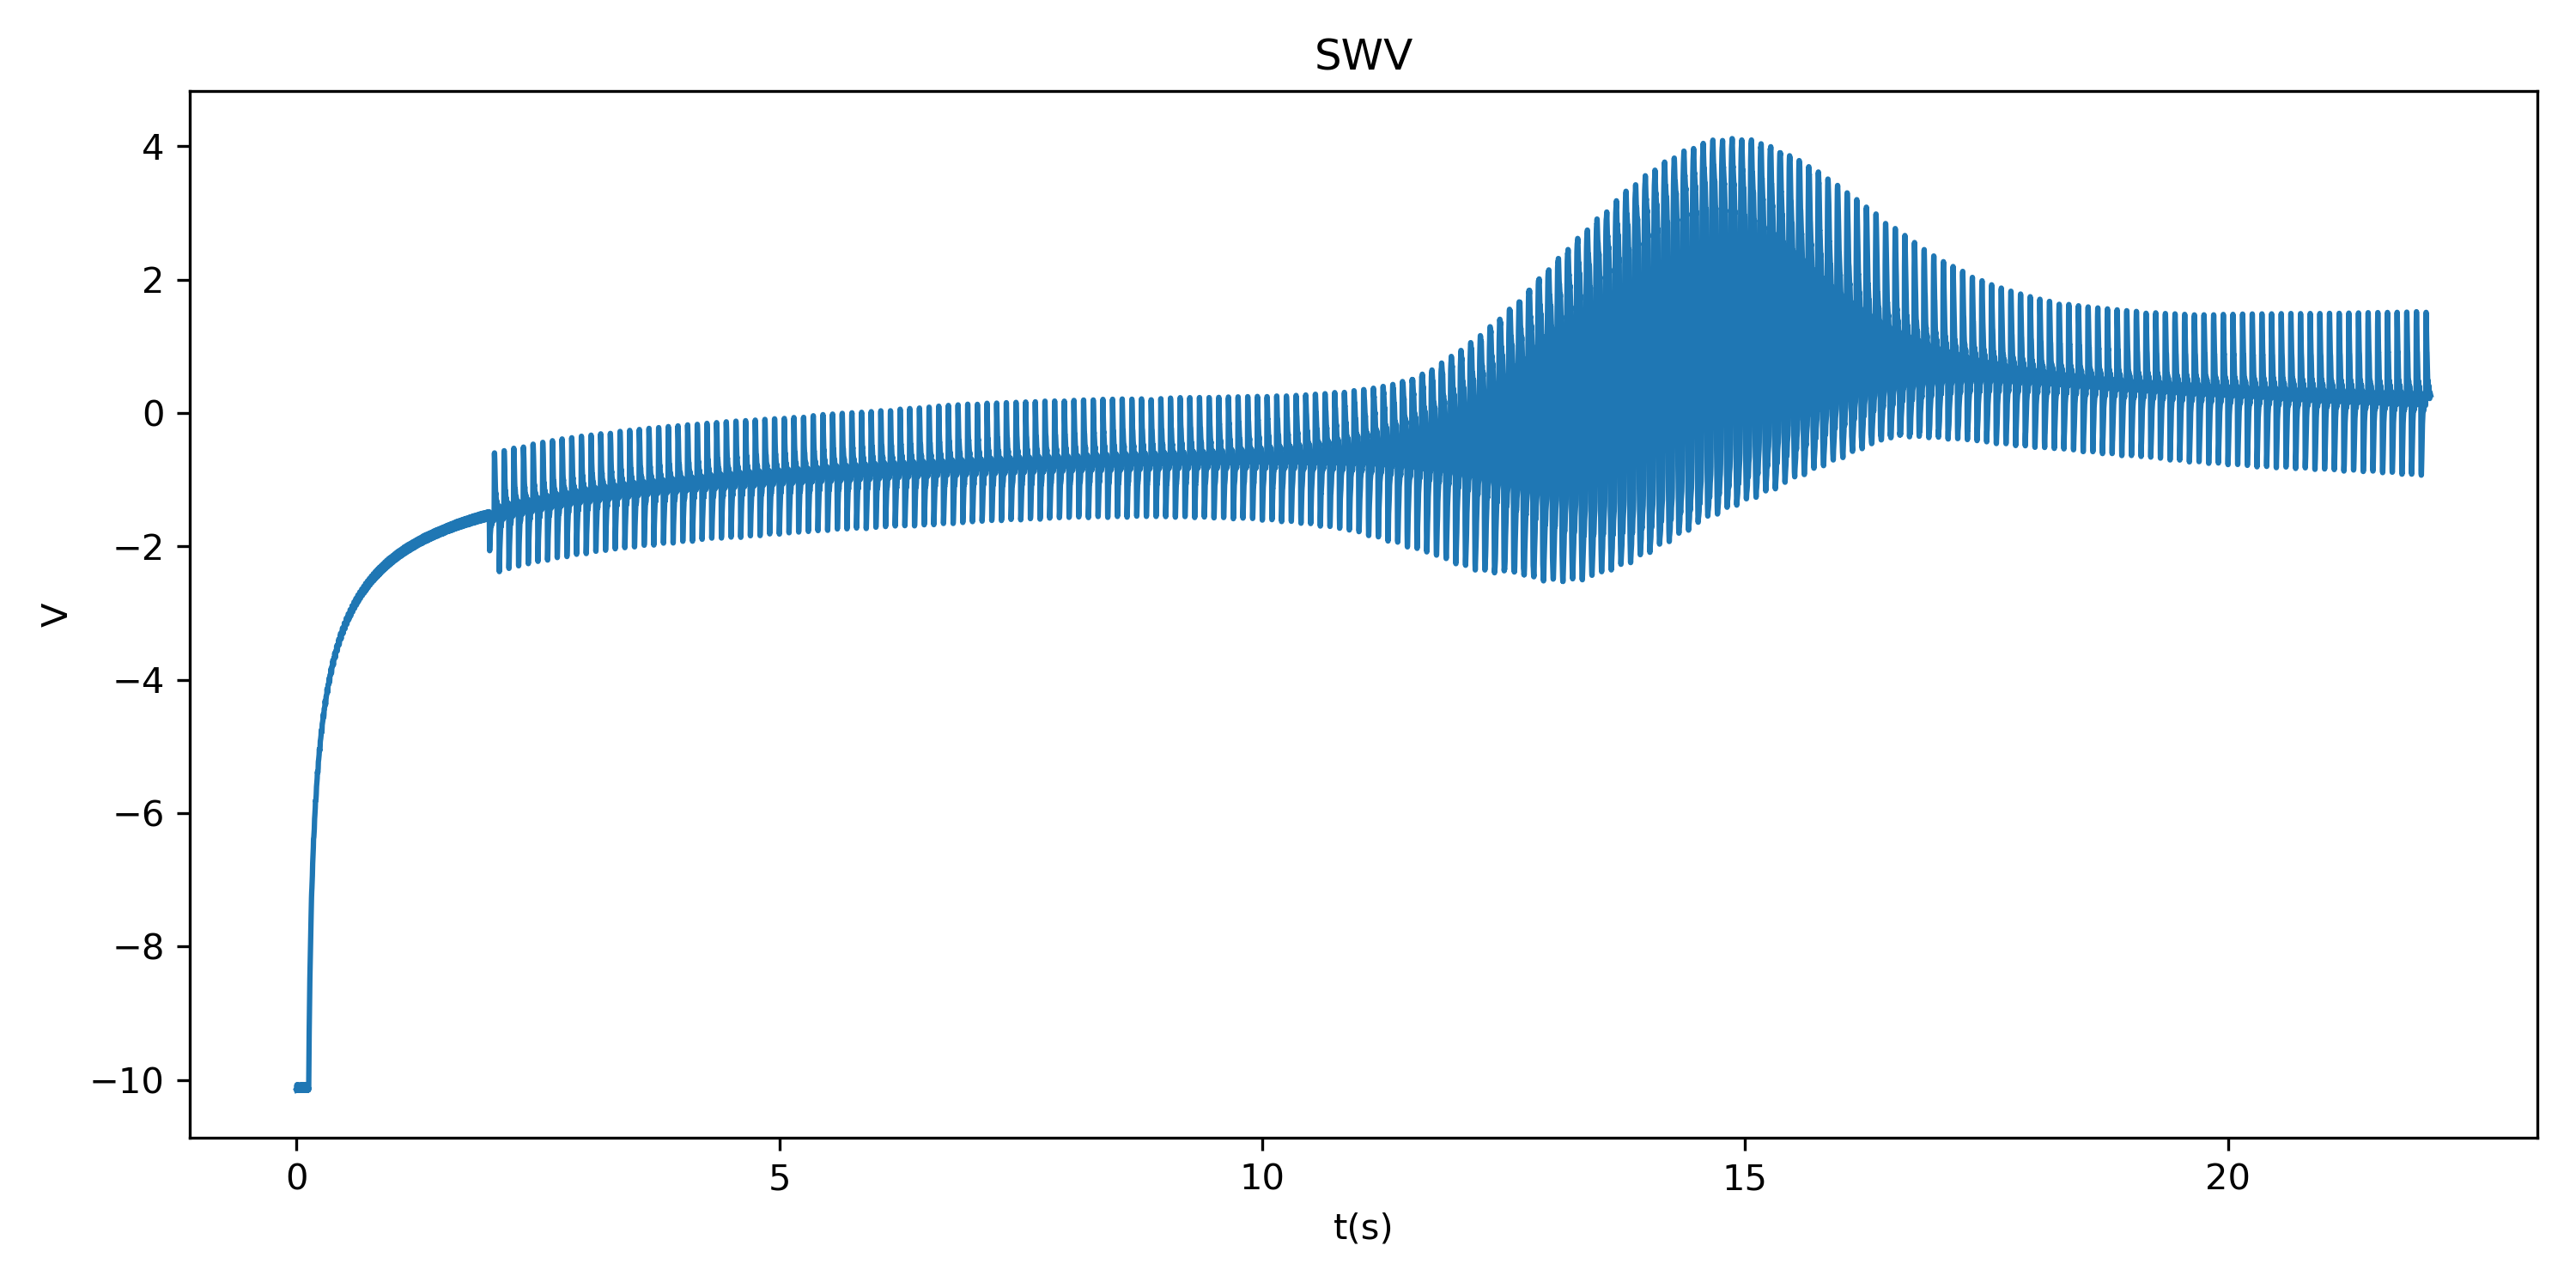

Values plotted in this chart, from the file beside it:
time, voltage
0.000000000000000000e+00, -1.015437412261962891e+01
1.000000000000000021e-03, -1.015437412261962891e+01
2.000000000000000042e-03, -1.015312385559082031e+01
3.000000000000000062e-03, -1.013281059265136719e+01
4.000000000000000083e-03, -1.008593559265136719e+01
5.000000000000000104e-03, -1.007343482971191406e+01
6.000000000000000125e-03, -1.011656093597412109e+01
7.000000000000000146e-03, -1.014562320709228516e+01
8.000000000000000167e-03, -1.015468597412109375e+01
8.999999999999999320e-03, -1.012562370300292969e+01
1.000000000000000021e-02, -1.007593536376953125e+01
1.099999999999999936e-02, -1.008968544006347656e+01
1.200000000000000025e-02, -1.013749885559082031e+01
1.299999999999999940e-02, -1.015562343597412109e+01
1.400000000000000029e-02, -1.014874839782714844e+01
1.499999999999999944e-02, -1.011749839782714844e+01
1.600000000000000033e-02, -1.007218456268310547e+01
1.700000000000000122e-02, -1.010124778747558594e+01
1.799999999999999864e-02, -1.013624858856201172e+01
1.899999999999999953e-02, -1.015437412261962891e+01
2.000000000000000042e-02, -1.014374828338623047e+01
2.100000000000000130e-02, -1.009062290191650391e+01
2.199999999999999872e-02, -1.009687328338623047e+01
2.299999999999999961e-02, -1.014687347412109375e+01
2.400000000000000050e-02, -1.014968585968017578e+01
2.500000000000000139e-02, -1.011187267303466797e+01
2.599999999999999881e-02, -1.007968521118164062e+01
2.699999999999999969e-02, -1.012062358856201172e+01
2.800000000000000058e-02, -1.015499877929687500e+01
2.900000000000000147e-02, -1.014718627929687500e+01
2.999999999999999889e-02, -1.008093547821044922e+01
3.099999999999999978e-02, -1.010374832153320312e+01
3.200000000000000067e-02, -1.014312362670898438e+01
3.300000000000000155e-02, -1.015187358856201172e+01
3.400000000000000244e-02, -1.012562370300292969e+01
3.500000000000000333e-02, -1.008718490600585938e+01
3.599999999999999728e-02, -1.013874816894531250e+01
3.699999999999999817e-02, -1.015531158447265625e+01
3.799999999999999906e-02, -1.014093589782714844e+01
3.899999999999999994e-02, -1.009156036376953125e+01
4.000000000000000083e-02, -1.009593486785888672e+01
4.100000000000000172e-02, -1.014031124114990234e+01
4.200000000000000261e-02, -1.015531158447265625e+01
4.299999999999999656e-02, -1.012468528747558594e+01
4.399999999999999745e-02, -1.008124732971191406e+01
4.499999999999999833e-02, -1.012187290191650391e+01
4.599999999999999922e-02, -1.015312385559082031e+01
4.700000000000000011e-02, -1.013812351226806641e+01
4.800000000000000100e-02, -1.007062244415283203e+01
4.900000000000000189e-02, -1.009562301635742188e+01
5.000000000000000278e-02, -1.013218593597412109e+01
5.099999999999999672e-02, -1.015468597412109375e+01
5.199999999999999761e-02, -1.012374782562255859e+01
5.299999999999999850e-02, -1.007343482971191406e+01
5.399999999999999939e-02, -1.012468528747558594e+01
5.500000000000000028e-02, -1.015437412261962891e+01
5.600000000000000117e-02, -1.013718605041503906e+01
5.700000000000000205e-02, -1.007656002044677734e+01
5.800000000000000294e-02, -1.013312339782714844e+01
5.899999999999999689e-02, -1.015531158447265625e+01
... 22,040 more rows
